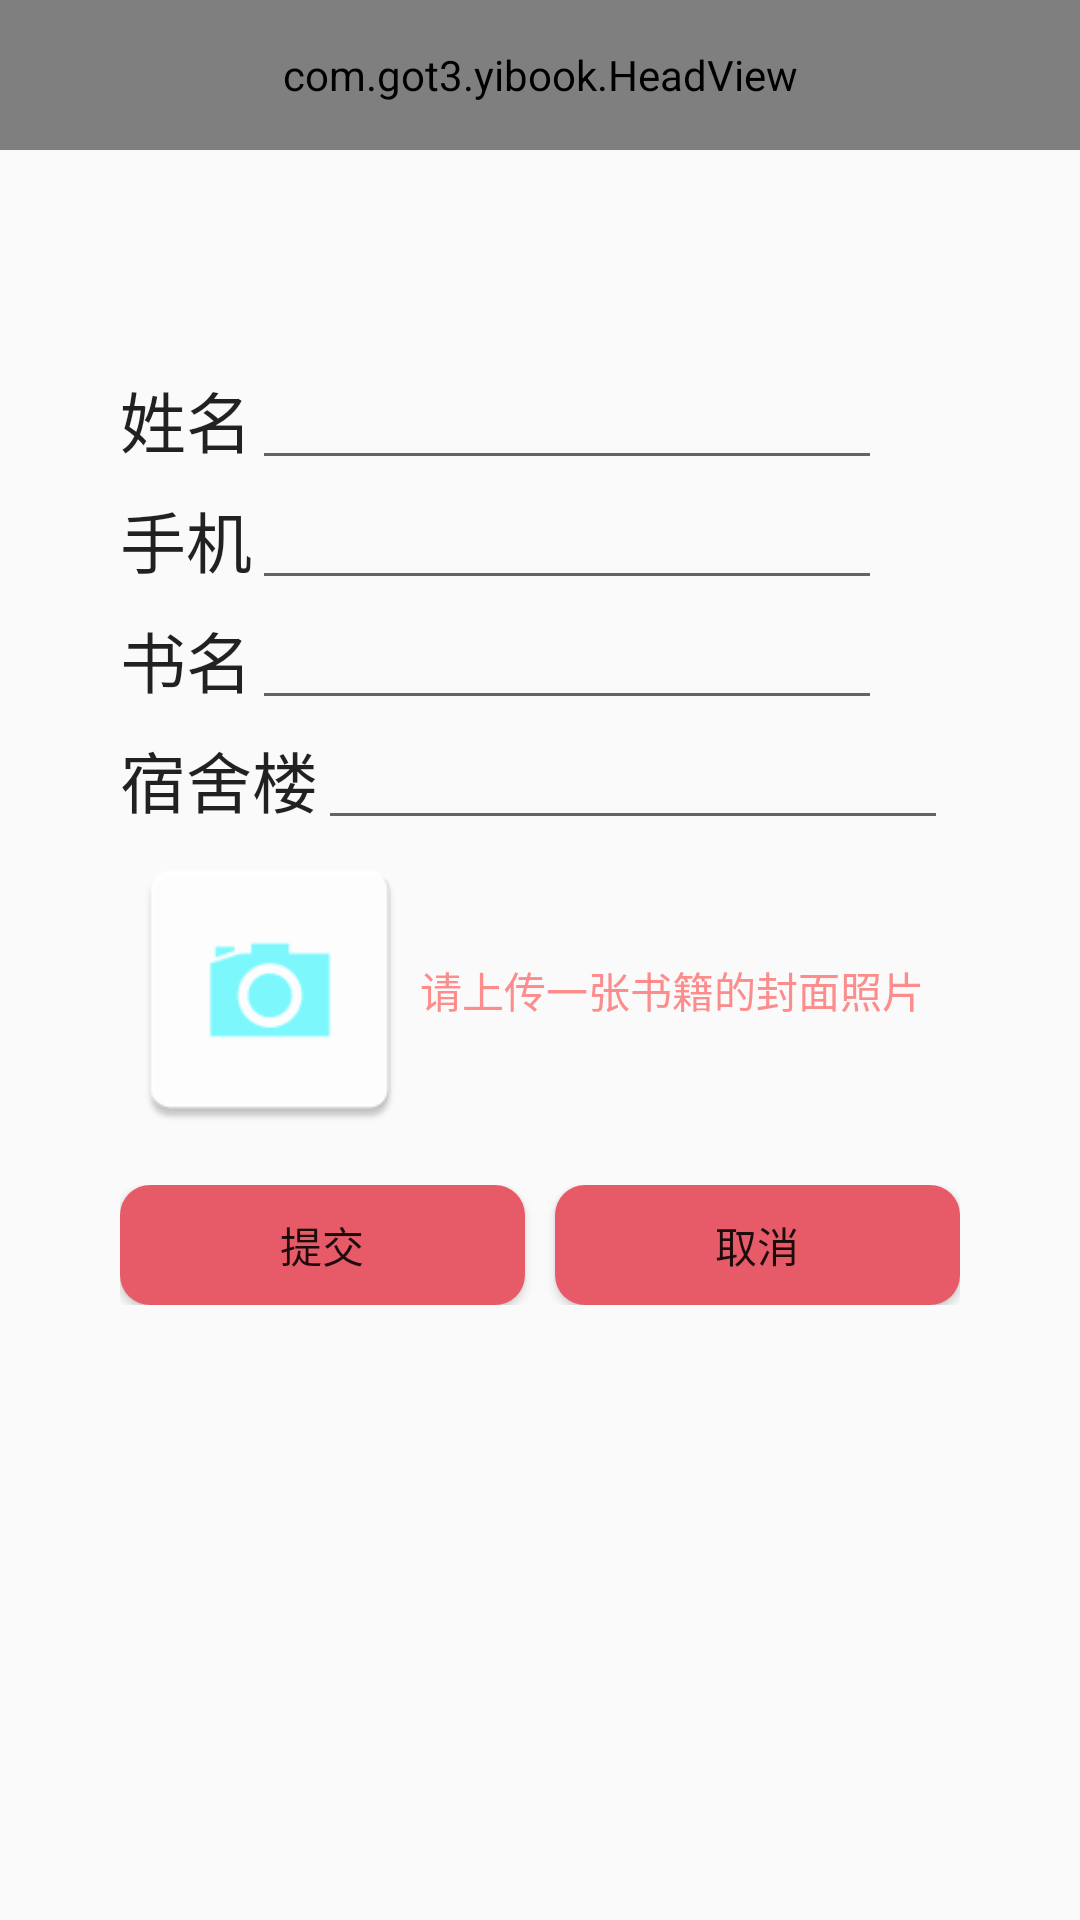

Produce the Android XML layout that renders to this screen, including the resource entries it uses.
<!-- AndroidManifest.xml: application theme AppTheme2 -->
<!-- res/layout/activity_tradebook.xml -->
<?xml version="1.0" encoding="utf-8"?>

<LinearLayout xmlns:android="http://schemas.android.com/apk/res/android"
    xmlns:tools="http://schemas.android.com/tools"
    android:layout_width="match_parent"
    android:layout_height="match_parent"
    android:gravity="center_horizontal"
    android:orientation="vertical"
    tools:context="com.got3.yibook.FreebmessageActivity">

    <com.got3.yibook.HeadView
        android:id="@+id/head"
        android:layout_width="match_parent"
        android:layout_height="@dimen/head_height"
        android:layout_alignParentRight="true"
        android:layout_alignParentEnd="true">
    </com.got3.yibook.HeadView>

    <ImageView
        android:layout_width="wrap_content"
        android:layout_height="wrap_content"
        android:layout_marginBottom="50dp"
        android:layout_marginTop="20dp"
        android:id="@+id/tblv1"
        />

    <LinearLayout
        android:layout_width="@dimen/widget_width"
        android:layout_height="40dp"
        android:gravity="center_vertical"
        android:orientation="horizontal"
        android:paddingLeft="10dp"
        android:paddingRight="10dp">

        <TextView
            android:layout_width="wrap_content"
            android:layout_height="wrap_content"
            android:textAppearance="?android:attr/textAppearanceLarge"
            android:text="姓名"
            android:id="@+id/tbtv_name"
            />

        <EditText
            android:layout_width="wrap_content"
            android:layout_height="wrap_content"
            android:ems="10"
            android:inputType="text"
            android:id="@+id/tbet_neme"
            />

    </LinearLayout>

    <LinearLayout
        android:layout_width="@dimen/widget_width"
        android:layout_height="40dp"
        android:gravity="center_vertical"
        android:orientation="horizontal"
        android:paddingLeft="10dp"
        android:paddingRight="10dp">

        <TextView
            android:layout_width="wrap_content"
            android:layout_height="wrap_content"
            android:textAppearance="?android:attr/textAppearanceLarge"
            android:text="手机"
            android:id="@+id/tbtv_phone"
            />

        <EditText
            android:layout_width="wrap_content"
            android:layout_height="wrap_content"
            android:inputType="number"
            android:ems="10"
            android:id="@+id/tbet_phone"
            />

    </LinearLayout>

    <LinearLayout
        android:layout_width="@dimen/widget_width"
        android:layout_height="40dp"
        android:gravity="center_vertical"
        android:orientation="horizontal"
        android:paddingLeft="10dp"
        android:paddingRight="10dp">

        <TextView
            android:layout_width="wrap_content"
            android:layout_height="wrap_content"
            android:textAppearance="?android:attr/textAppearanceLarge"
            android:text="书名"
            android:id="@+id/tbtv_book"
            />

        <EditText
            android:layout_width="wrap_content"
            android:layout_height="wrap_content"
            android:inputType="text"
            android:ems="10"
            android:id="@+id/tbet_book"
            />

    </LinearLayout>

    <LinearLayout
        android:layout_width="@dimen/widget_width"
        android:layout_height="40dp"
        android:gravity="center_vertical"
        android:orientation="horizontal"
        android:paddingLeft="10dp"
        android:paddingRight="10dp">

        <TextView
            android:layout_width="wrap_content"
            android:layout_height="wrap_content"
            android:textAppearance="?android:attr/textAppearanceLarge"
            android:text="宿舍楼"
            android:id="@+id/tbtv_dom"
            />

        <EditText
            android:layout_width="wrap_content"
            android:layout_height="wrap_content"
            android:inputType="text"
            android:ems="10"
            android:id="@+id/tbet_dom"
            />

    </LinearLayout>

    <LinearLayout
        android:layout_width="@dimen/widget_width"
        android:layout_height="100dp"
        android:gravity="center_vertical"
        android:orientation="horizontal"
        android:paddingLeft="10dp"
        android:paddingRight="10dp">

        <ImageButton
            android:layout_width="100dp"
            android:layout_height="100dp"
            android:background="@mipmap/photo"
            android:id="@+id/tbib_1"/>

        <TextView
            android:layout_width="wrap_content"
            android:layout_height="wrap_content"
            android:text="请上传一张书籍的封面照片"
            android:textColor="@color/red"
            />

    </LinearLayout>

    <LinearLayout
        android:layout_width="@dimen/widget_width"
        android:layout_height="40dp"
        android:layout_marginTop="15dp"
        android:gravity="center_vertical"
        android:orientation="horizontal"
        android:paddingLeft="10dp"
        android:paddingRight="10dp"
        android:weightSum="1">

        <Button
            android:layout_width="135dp"
            android:layout_height="wrap_content"
            android:id="@+id/tbb_submit"
            android:text="提交"
            android:gravity="center"
            android:background="@drawable/ok_botton"/>

        <View
            android:layout_width="wrap_content"
            android:layout_height="1dp"
            android:layout_weight="1" />

        <Button
            android:layout_width="135dp"
            android:layout_height="wrap_content"
            android:text="取消"
            android:id="@+id/tbb_can"
            android:gravity="center"
            android:background="@drawable/ok_botton"/>

    </LinearLayout>
</LinearLayout>
<!-- resources referenced by this layout -->
<resources>
  <color name="red">#fd8d8d</color>
  <dimen name="head_height">50dp</dimen>
  <dimen name="widget_width">300dp</dimen>
  <!-- drawable ok_botton (drawable) -->
  <?xml version="1.0" encoding="utf-8"?>
  
  <shape xmlns:android="http://schemas.android.com/apk/res/android">
  
      
      <corners android:radius="10dp" />
  
      
      
  
      
  
      
      <solid android:color="@color/colorPrimary" />
  
      
      <stroke
          android:width="0dp"
          android:color="#F31B70" />
  </shape>
  <!-- mipmap photo: png bitmap (mipmap-hdpi, 1055 bytes) -->
  <style name="AppTheme2" parent="Theme.AppCompat.Light.NoActionBar">
          <item name="colorPrimaryDark">@color/colorPrimary</item>
          <item name="colorAccent">@color/colorPrimary</item>
      </style>
  <color name="colorPrimary">#e75b69</color>
</resources>
